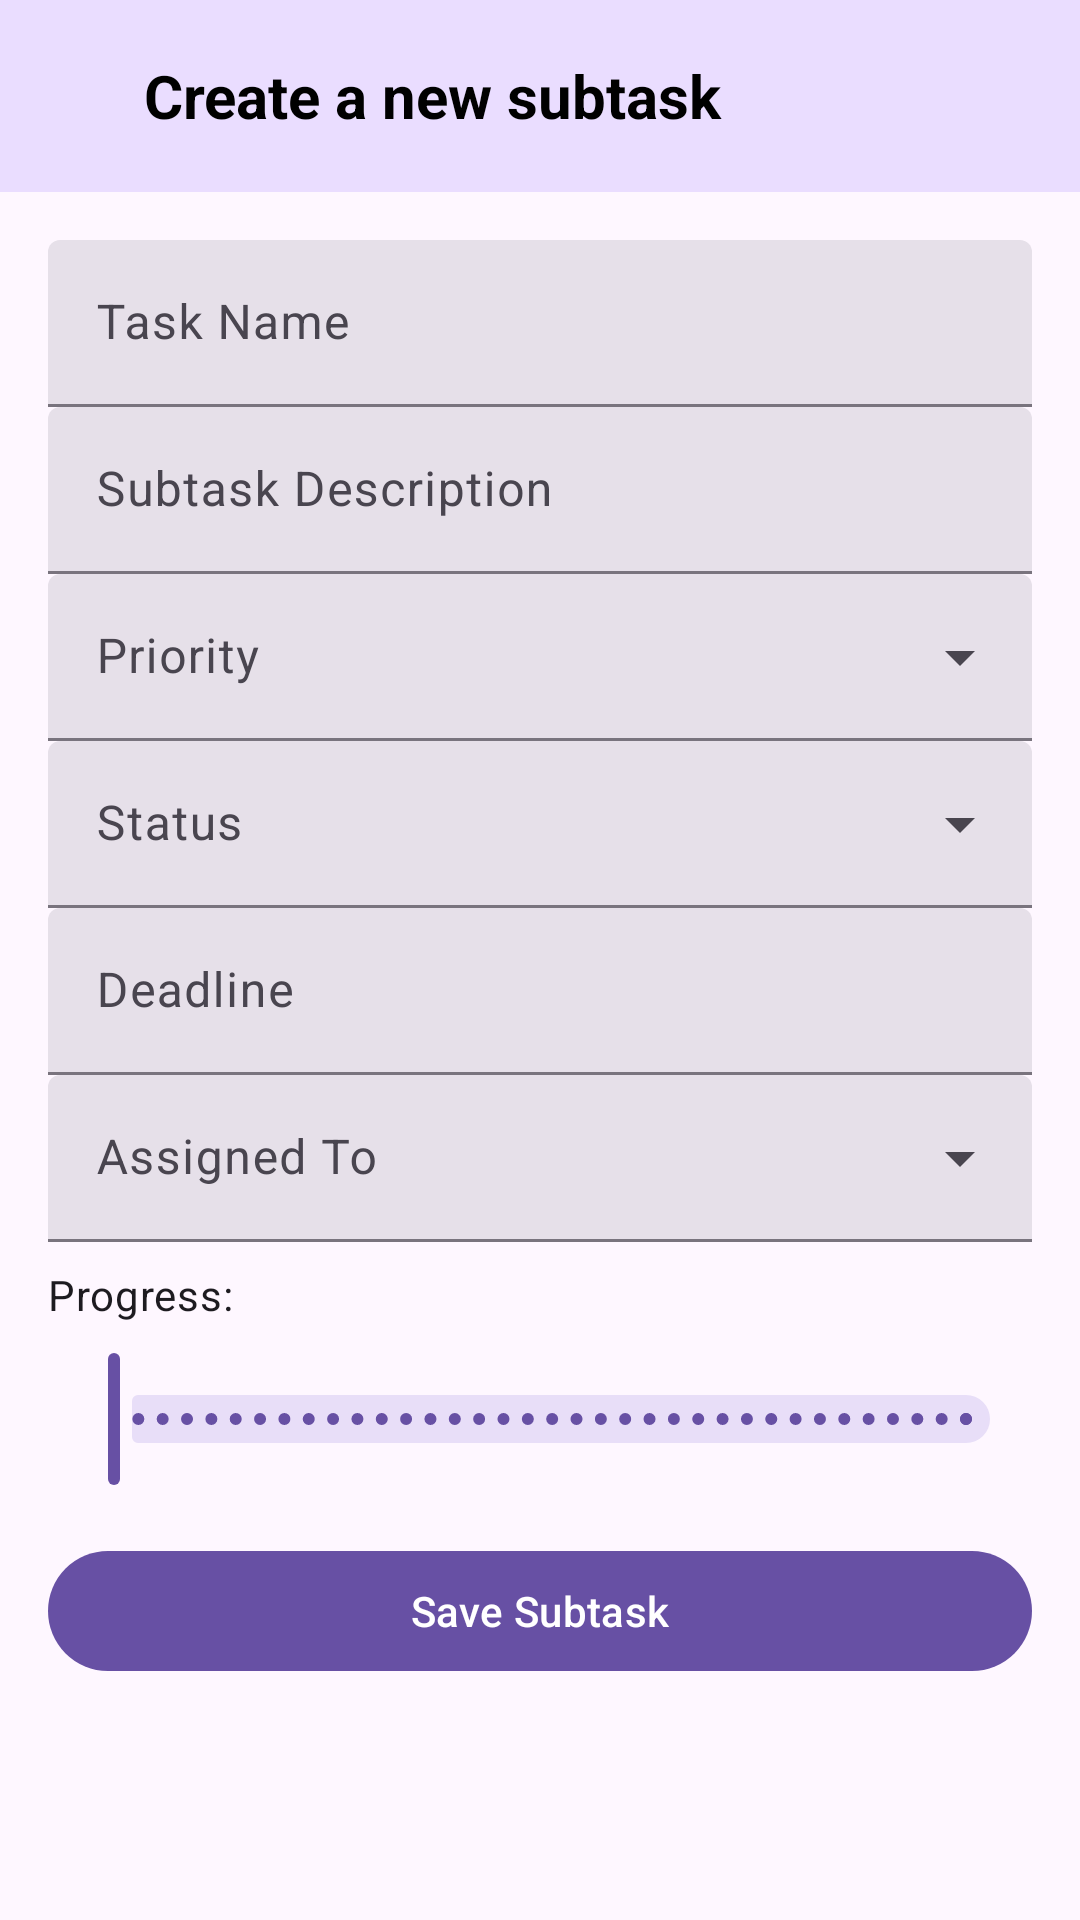

Layout XML and referenced resources for this Android screen:
<!-- AndroidManifest.xml: application theme Theme.TaskManagement -->
<!-- res/layout/fragment_add_sub_task.xml -->
<?xml version="1.0" encoding="utf-8"?>
<androidx.constraintlayout.widget.ConstraintLayout xmlns:android="http://schemas.android.com/apk/res/android"
    xmlns:app="http://schemas.android.com/apk/res-auto"
    xmlns:tools="http://schemas.android.com/tools"
    android:layout_width="match_parent"
    android:layout_height="match_parent"
    android:fitsSystemWindows="true"
    tools:context=".task.AddSubTaskFragment">

    <androidx.appcompat.widget.Toolbar
        android:id="@+id/toolbarChat"
        android:layout_width="0dp"
        android:layout_height="wrap_content"
        android:background="?attr/colorPrimaryContainer"
        android:elevation="0dp"
        app:layout_constraintEnd_toEndOf="parent"
        app:layout_constraintStart_toStartOf="parent"
        app:layout_constraintTop_toTopOf="parent">

        <LinearLayout
            android:layout_width="match_parent"
            android:layout_height="wrap_content"
            android:gravity="center_vertical"
            android:orientation="horizontal"
            android:paddingStart="16dp"
            android:paddingEnd="16dp">

            <ImageButton
                android:id="@+id/buttonBack"
                android:layout_width="wrap_content"
                android:layout_height="40dp"
                android:background="?attr/selectableItemBackground"
                android:contentDescription="@string/turn_back"
                android:src="@drawable/baseline_arrow_back_24" />

            <TextView
                android:id="@+id/nameToolAddTask"
                android:layout_width="wrap_content"
                android:layout_height="wrap_content"
                android:layout_marginStart="16dp"
                android:text="@string/create_new_subtask"
                android:textColor="@color/black"
                android:textSize="20sp"
                android:textStyle="bold" />
        </LinearLayout>
    </androidx.appcompat.widget.Toolbar>

    <androidx.core.widget.NestedScrollView
        android:layout_width="0dp"
        android:layout_height="0dp"
        android:padding="16dp"
        app:layout_constraintBottom_toBottomOf="parent"
        app:layout_constraintEnd_toEndOf="parent"
        app:layout_constraintStart_toStartOf="parent"
        app:layout_constraintTop_toBottomOf="@id/toolbarChat">

        <LinearLayout
            android:layout_width="match_parent"
            android:layout_height="wrap_content"
            android:dividerPadding="8dp"
            android:orientation="vertical"
            android:showDividers="middle">

            
            <com.google.android.material.textfield.TextInputLayout
                android:id="@+id/subtaskNameText"
                style="@style/Widget.Material3.TextInputLayout.FilledBox"
                android:layout_width="match_parent"
                android:layout_height="wrap_content"
                android:hint="@string/task_name">

                <com.google.android.material.textfield.TextInputEditText
                    android:id="@+id/subtaskName"
                    android:layout_width="match_parent"
                    android:layout_height="wrap_content"
                    android:inputType="textCapSentences" />
            </com.google.android.material.textfield.TextInputLayout>

            <com.google.android.material.textfield.TextInputLayout
                android:id="@+id/subtaskDescriptionTextField"
                style="@style/Widget.Material3.TextInputLayout.FilledBox"
                android:layout_width="match_parent"
                android:layout_height="wrap_content"
                android:hint="@string/subtask_description">

                <com.google.android.material.textfield.TextInputEditText
                    android:id="@+id/subtaskDescription"
                    android:layout_width="match_parent"
                    android:layout_height="wrap_content"
                    android:inputType="textCapSentences" />
            </com.google.android.material.textfield.TextInputLayout>

            <com.google.android.material.textfield.TextInputLayout
                android:id="@+id/priorityMenu"
                style="@style/Widget.Material3.TextInputLayout.FilledBox.ExposedDropdownMenu"
                android:layout_width="match_parent"
                android:layout_height="wrap_content"
                android:hint="@string/priority">

                <AutoCompleteTextView
                    android:id="@+id/priorityDropdown"
                    android:layout_width="match_parent"
                    android:layout_height="wrap_content"
                    android:inputType="none" />
            </com.google.android.material.textfield.TextInputLayout>

            <com.google.android.material.textfield.TextInputLayout
                android:id="@+id/statusMenu"
                style="@style/Widget.Material3.TextInputLayout.FilledBox.ExposedDropdownMenu"
                android:layout_width="match_parent"
                android:layout_height="wrap_content"
                android:hint="@string/status">

                <AutoCompleteTextView
                    android:id="@+id/statusDropdown"
                    android:layout_width="match_parent"
                    android:layout_height="wrap_content"
                    android:inputType="none" />
            </com.google.android.material.textfield.TextInputLayout>

            <com.google.android.material.textfield.TextInputLayout
                android:id="@+id/subtaskDeadlineMenu"
                style="@style/Widget.Material3.TextInputLayout.FilledBox"
                android:layout_width="match_parent"
                android:layout_height="wrap_content"
                android:hint="@string/deadline">

                <com.google.android.material.textfield.TextInputEditText
                    android:id="@+id/subtaskDeadline"
                    android:layout_width="match_parent"
                    android:layout_height="wrap_content"
                    android:inputType="date" />
            </com.google.android.material.textfield.TextInputLayout>

            <com.google.android.material.textfield.TextInputLayout
                android:id="@+id/assignedToMenu"
                style="@style/Widget.Material3.TextInputLayout.FilledBox.ExposedDropdownMenu"
                android:layout_width="match_parent"
                android:layout_height="wrap_content"
                android:hint="@string/assigned_to">

                <AutoCompleteTextView
                    android:id="@+id/assignedDropdown"
                    android:layout_width="match_parent"
                    android:layout_height="wrap_content"
                    android:inputType="none" />
            </com.google.android.material.textfield.TextInputLayout>

            <TextView
                android:layout_width="wrap_content"
                android:layout_height="wrap_content"
                android:layout_marginTop="8dp"
                android:text="@string/progress"
                android:textAppearance="?attr/textAppearanceBodyMedium" />

            <com.google.android.material.slider.Slider
                android:id="@+id/progressSlider"
                android:layout_width="match_parent"
                android:layout_height="wrap_content"
                android:layout_marginTop="8dp"
                android:stepSize="1"
                android:valueFrom="0"
                android:valueTo="100" />

            <com.google.android.material.button.MaterialButton
                android:id="@+id/addSubtaskButton"
                style="@style/Widget.Material3.Button"
                android:layout_width="match_parent"
                android:layout_height="wrap_content"
                android:layout_marginTop="16dp"
                android:text="@string/save_subtask" />
        </LinearLayout>
    </androidx.core.widget.NestedScrollView>
</androidx.constraintlayout.widget.ConstraintLayout>
<!-- resources referenced by this layout -->
<resources>
  <color name="black">#FF000000</color>
  <string name="assigned_to">Assigned To</string>
  <string name="create_new_subtask">Create a new subtask</string>
  <string name="deadline" translatable="false">Deadline</string>
  <string name="priority">Priority</string>
  <string name="progress" tools:ignore="PrivateResource">Progress:</string>
  <string name="save_subtask">Save Subtask</string>
  <string name="status">Status</string>
  <string name="subtask_description">Subtask Description</string>
  <string name="task_name">Task Name</string>
  <string name="turn_back">Turn Back</string>
  <style name="Theme.TaskManagement" parent="Base.Theme.TaskManagement" />
  <style name="Base.Theme.TaskManagement" parent="Theme.Material3.DayNight.NoActionBar">
      </style>
</resources>
